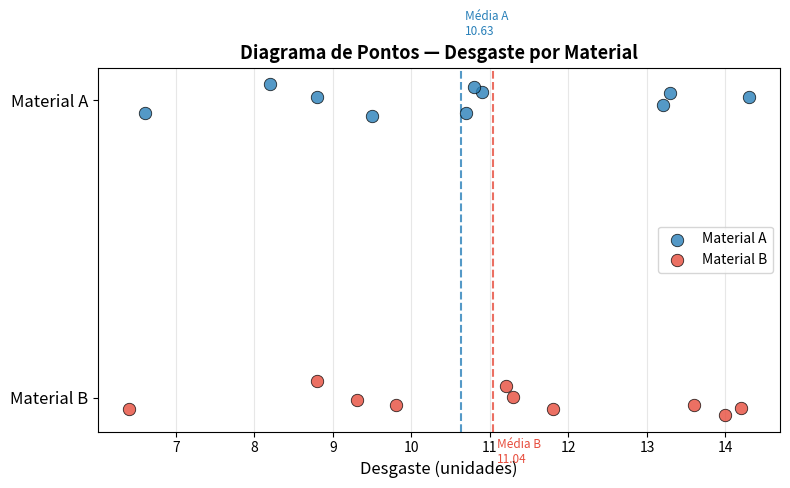
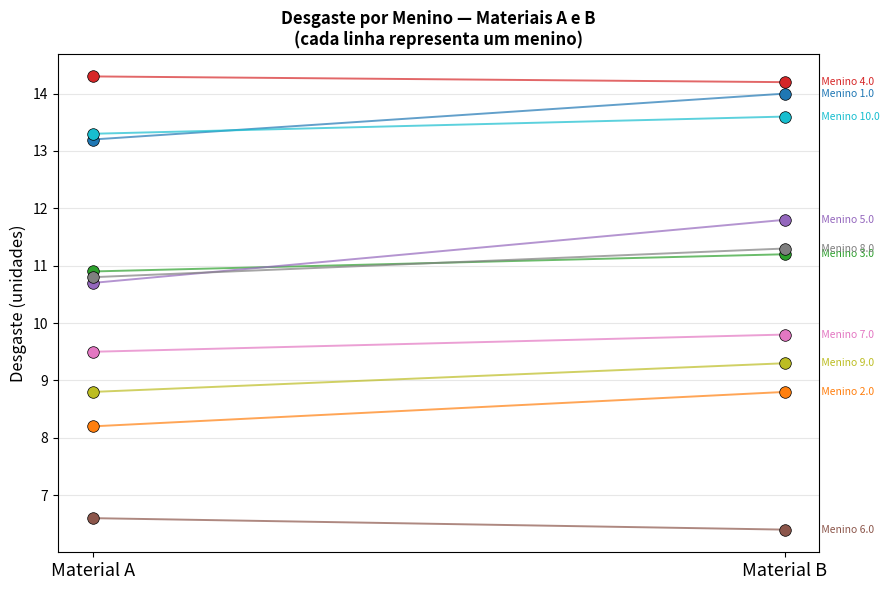
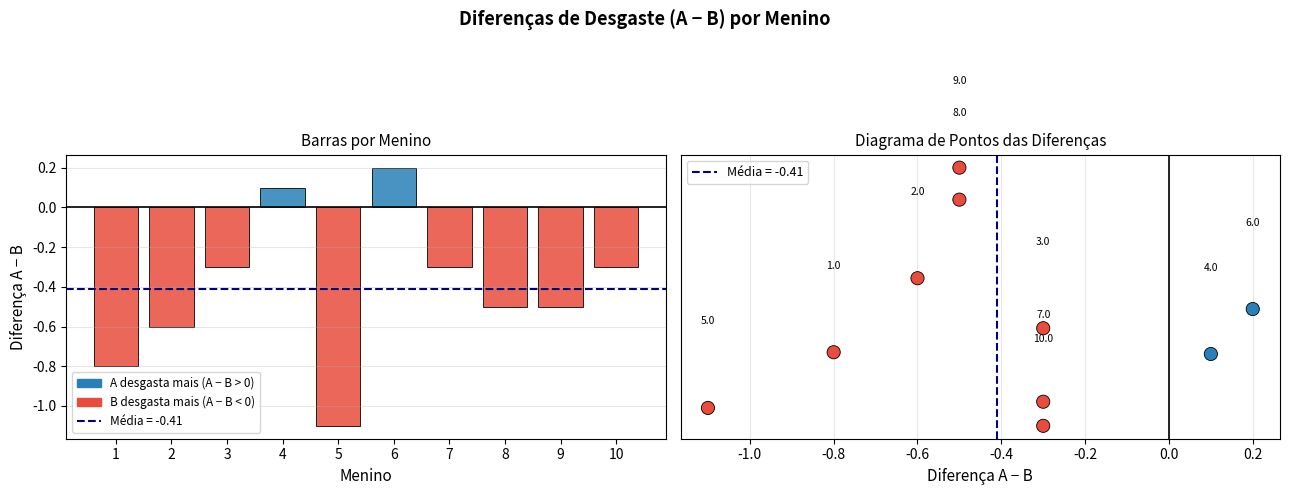

These charts were generated, in order, by the following Python code:
import os
import sys
import numpy as np
import pandas as pd
import matplotlib.pyplot as plt
import matplotlib.patches as mpatches
import warnings
warnings.filterwarnings('ignore')

sys.stdout.reconfigure(encoding='utf-8')

os.makedirs('outputs', exist_ok=True)
os.makedirs('plots', exist_ok=True)

# ==============================================================================
# DADOS — Box et al. (1978, p. 97-100)
# ==============================================================================

dados = {
    'Menino': list(range(1, 11)),
    'A': [13.2, 8.2, 10.9, 14.3, 10.7, 6.6, 9.5, 10.8, 8.8, 13.3],
    'B': [14.0, 8.8, 11.2, 14.2, 11.8, 6.4, 9.8, 11.3, 9.3, 13.6],
}

df = pd.DataFrame(dados)
df['Diferenca'] = df['A'] - df['B']

print("=" * 65)
print("  ANÁLISE DE DESGASTE EM SOLAS DE SAPATOS — Box et al. (1978)")
print("=" * 65)
print("\nDados brutos:")
print(df.to_string(index=False))

# ==============================================================================
# QUESTÃO A — ESTATÍSTICAS DESCRITIVAS
# ==============================================================================
print("\n" + "=" * 65)
print("  QUESTÃO A — ESTATÍSTICAS DESCRITIVAS POR MATERIAL")
print("=" * 65)

for mat in ['A', 'B']:
    s = df[mat]
    print(f"\n  Material {mat}:")
    print(f"    n           = {len(s)}")
    print(f"    Média       = {s.mean():.4f}")
    print(f"    Mediana     = {s.median():.4f}")
    print(f"    Desvio Pad. = {s.std(ddof=1):.4f}")
    print(f"    Variância   = {s.var(ddof=1):.4f}")
    print(f"    Mínimo      = {s.min():.4f}")
    print(f"    Q1          = {s.quantile(0.25):.4f}")
    print(f"    Q3          = {s.quantile(0.75):.4f}")
    print(f"    Máximo      = {s.max():.4f}")
    print(f"    Amplitude   = {s.max() - s.min():.4f}")
    print(f"    IQR         = {s.quantile(0.75) - s.quantile(0.25):.4f}")

desc = df[['A', 'B']].describe().round(4)
desc.to_csv('outputs/sapatos_descritivas.csv')
print("\n[OK] Descritivas salvas em: outputs/sapatos_descritivas.csv")

# ==============================================================================
# QUESTÃO B — VARIABILIDADE DENTRO × ENTRE GRUPOS
# ==============================================================================
print("\n" + "=" * 65)
print("  QUESTÃO B — VARIABILIDADE DENTRO vs. ENTRE GRUPOS")
print("=" * 65)

# Variabilidade ENTRE grupos = variabilidade entre os meninos (média de A e B)
media_menino = df[['A', 'B']].mean(axis=1)
dp_entre = media_menino.std(ddof=1)

# Variabilidade DENTRO de cada menino = diferença A-B (tamanho do efeito dentro do par)
dp_diferenca = df['Diferenca'].std(ddof=1)

# Desvios padrão de cada material individualmente
dp_A = df['A'].std(ddof=1)
dp_B = df['B'].std(ddof=1)

print(f"\n  DP de A (desgaste material A, todos os meninos)    = {dp_A:.4f}")
print(f"  DP de B (desgaste material B, todos os meninos)    = {dp_B:.4f}")
print(f"\n  DP da média de cada menino (variab. ENTRE grupos)  = {dp_entre:.4f}")
print(f"  DP das diferenças A-B   (variab. DENTRO dos pares) = {dp_diferenca:.4f}")
print("""
  Interpretação:
    A variabilidade ENTRE meninos (~2,5) é muito maior do que a
    variabilidade DENTRO de cada par (diferenças A-B, ~0,4).
    Isso indica que as diferenças individuais (quem usa mais o sapato)
    dominam o sinal. Se usássemos dois grupos separados, essa variação
    entre meninos mascararia a diferença entre materiais.
    O delineamento em pares ELIMINA essa fonte de variação, tornando
    a comparação entre A e B muito mais precisa e sensível.
""")

# ==============================================================================
# QUESTÃO C — DIAGRAMA DE PONTOS GERAL
# ==============================================================================
print("=" * 65)
print("  QUESTÃO C — DIAGRAMA DE PONTOS (dados gerais)")
print("=" * 65)

fig, ax = plt.subplots(figsize=(8, 5))

np.random.seed(42)
jitter_A = np.random.uniform(-0.06, 0.06, len(df))
jitter_B = np.random.uniform(-0.06, 0.06, len(df))

ax.scatter(df['A'], np.ones(len(df)) + jitter_A,
           color='#2980b9', s=80, alpha=0.8, edgecolors='black',
           linewidths=0.6, label='Material A', zorder=3)
ax.scatter(df['B'], np.zeros(len(df)) + jitter_B,
           color='#e74c3c', s=80, alpha=0.8, edgecolors='black',
           linewidths=0.6, label='Material B', zorder=3)

ax.axvline(df['A'].mean(), color='#2980b9', linestyle='--', linewidth=1.5, alpha=0.8)
ax.axvline(df['B'].mean(), color='#e74c3c', linestyle='--', linewidth=1.5, alpha=0.8)

ax.set_yticks([0, 1])
ax.set_yticklabels(['Material B', 'Material A'], fontsize=12)
ax.set_xlabel('Desgaste (unidades)', fontsize=12)
ax.set_title('Diagrama de Pontos — Desgaste por Material', fontsize=13, fontweight='bold')
ax.legend(fontsize=10)
ax.grid(axis='x', alpha=0.3)
ax.text(df['A'].mean() + 0.05, 1.22, f"Média A\n{df['A'].mean():.2f}",
        color='#2980b9', fontsize=8.5, ha='left')
ax.text(df['B'].mean() + 0.05, -0.22, f"Média B\n{df['B'].mean():.2f}",
        color='#e74c3c', fontsize=8.5, ha='left')

plt.tight_layout()
plt.savefig('plots/sapatos_c_diagrama_pontos.png', dpi=200, bbox_inches='tight')
plt.close()

print("""
  Resultado:
    Os pontos de A e B se sobrepõem bastante ao longo do eixo x.
    As médias são próximas (A ≈ 10,63; B ≈ 11,04), mas as nuvens
    se misturam muito — impossível perceber uma diferença clara
    sem controlar a variação entre meninos.
""")
print("[OK] Gráfico salvo em: plots/sapatos_c_diagrama_pontos.png")

# ==============================================================================
# QUESTÃO D — DESTACAR MEDIDAS DE CADA MENINO (pares ligados)
# ==============================================================================
print("\n" + "=" * 65)
print("  QUESTÃO D — PARES POR MENINO (linhas de conexão)")
print("=" * 65)

cores_meninos = plt.cm.tab10(np.linspace(0, 1, 10))

fig, ax = plt.subplots(figsize=(9, 6))

for i, row in df.iterrows():
    cor = cores_meninos[i]
    ax.plot([1, 2], [row['A'], row['B']],
            color=cor, linewidth=1.4, alpha=0.7, zorder=2)
    ax.scatter([1], [row['A']], color=cor, s=70, edgecolors='black',
               linewidths=0.5, zorder=3)
    ax.scatter([2], [row['B']], color=cor, s=70, edgecolors='black',
               linewidths=0.5, zorder=3)
    ax.text(2.05, row['B'], f" Menino {row['Menino']}", va='center',
            fontsize=7.5, color=cor)

ax.set_xticks([1, 2])
ax.set_xticklabels(['Material A', 'Material B'], fontsize=13)
ax.set_ylabel('Desgaste (unidades)', fontsize=12)
ax.set_title('Desgaste por Menino — Materiais A e B\n(cada linha representa um menino)',
             fontsize=12, fontweight='bold')
ax.grid(axis='y', alpha=0.3)
plt.tight_layout()
plt.savefig('plots/sapatos_d_pares_meninos.png', dpi=200, bbox_inches='tight')
plt.close()

print("""
  Resultado:
    Conectando os dois pés de cada menino, fica evidente que
    TODAS as linhas sobem de A para B (ou seja, B desgasta mais
    ou igual a A para quase todos os meninos). A variação entre
    meninos é muito grande (linhas bem espaçadas), confirmando
    que o delineamento pareado é essencial para detectar a
    diferença entre os materiais.
""")
print("[OK] Gráfico salvo em: plots/sapatos_d_pares_meninos.png")

# ==============================================================================
# QUESTÃO E — DIFERENÇAS A-B POR MENINO
# ==============================================================================
print("=" * 65)
print("  QUESTÃO E — DIFERENÇAS (A − B) POR MENINO")
print("=" * 65)

print(f"\n  Diferenças A − B por menino:")
for _, row in df.iterrows():
    sinal = "↑ A desgasta mais" if row['Diferenca'] > 0 else \
            ("↓ B desgasta mais" if row['Diferenca'] < 0 else "= Iguais")
    print(f"    Menino {int(row['Menino']):2d}: {row['Diferenca']:+.1f}  ({sinal})")

print(f"\n  Média das diferenças  = {df['Diferenca'].mean():.4f}")
print(f"  DP das diferenças     = {df['Diferenca'].std(ddof=1):.4f}")
print(f"  Mediana das diferenças= {df['Diferenca'].median():.4f}")

fig, axes = plt.subplots(1, 2, figsize=(13, 5))
fig.suptitle('Diferenças de Desgaste (A − B) por Menino',
             fontsize=13, fontweight='bold')

# --- Gráfico de barras ---
cores_barras = ['#e74c3c' if d < 0 else '#2980b9' for d in df['Diferenca']]
axes[0].bar(df['Menino'], df['Diferenca'], color=cores_barras, edgecolor='black',
            linewidth=0.7, alpha=0.85)
axes[0].axhline(0, color='black', linewidth=1.2)
axes[0].axhline(df['Diferenca'].mean(), color='navy', linestyle='--',
                linewidth=1.5, label=f"Média = {df['Diferenca'].mean():.2f}")
axes[0].set_xlabel('Menino', fontsize=11)
axes[0].set_ylabel('Diferença A − B', fontsize=11)
axes[0].set_title('Barras por Menino', fontsize=11)
axes[0].set_xticks(df['Menino'])
axes[0].legend(fontsize=9)
axes[0].grid(axis='y', alpha=0.3)

patch_A = mpatches.Patch(color='#2980b9', label='A desgasta mais (A − B > 0)')
patch_B = mpatches.Patch(color='#e74c3c', label='B desgasta mais (A − B < 0)')
axes[0].legend(handles=[patch_A, patch_B,
               plt.Line2D([0], [0], color='navy', linestyle='--',
                          label=f"Média = {df['Diferenca'].mean():.2f}")],
               fontsize=8.5)

# --- Diagrama de pontos das diferenças ---
np.random.seed(0)
jitter = np.random.uniform(-0.04, 0.04, len(df))
cores_pts = ['#e74c3c' if d < 0 else '#2980b9' for d in df['Diferenca']]

axes[1].scatter(df['Diferenca'], jitter, c=cores_pts, s=90,
                edgecolors='black', linewidths=0.6, zorder=3)
axes[1].axvline(0, color='black', linewidth=1.2)
axes[1].axvline(df['Diferenca'].mean(), color='navy', linestyle='--',
                linewidth=1.5, label=f"Média = {df['Diferenca'].mean():.2f}")

for i, row in df.iterrows():
    axes[1].text(row['Diferenca'], jitter[i] + 0.015,
                 f"{row['Menino']}", ha='center', fontsize=7.5)

axes[1].set_xlabel('Diferença A − B', fontsize=11)
axes[1].set_yticks([])
axes[1].set_title('Diagrama de Pontos das Diferenças', fontsize=11)
axes[1].legend(fontsize=9)
axes[1].grid(axis='x', alpha=0.3)

plt.tight_layout()
plt.savefig('plots/sapatos_e_diferencas.png', dpi=200, bbox_inches='tight')
plt.close()

print("""
  Resultado:
    9 dos 10 meninos apresentam A − B < 0, indicando que o material
    B desgasta sistematicamente mais do que A. O único caso positivo
    (menino 4, diferença = +0,1) é praticamente nulo.
    A média das diferenças é −0,41, consistentemente negativa.
    O diagrama de pontos evidencia que todos os valores se
    concentram à esquerda de zero — forte evidência de que
    o Material A é mais durável que o B.
""")
print("[OK] Gráfico salvo em: plots/sapatos_e_diferencas.png")

# ==============================================================================
# RESUMO FINAL
# ==============================================================================
print("\n" + "=" * 65)
print("  ARQUIVOS GERADOS")
print("=" * 65)
print("  outputs/sapatos_descritivas.csv")
print("  plots/sapatos_c_diagrama_pontos.png")
print("  plots/sapatos_d_pares_meninos.png")
print("  plots/sapatos_e_diferencas.png")
print("=" * 65)
